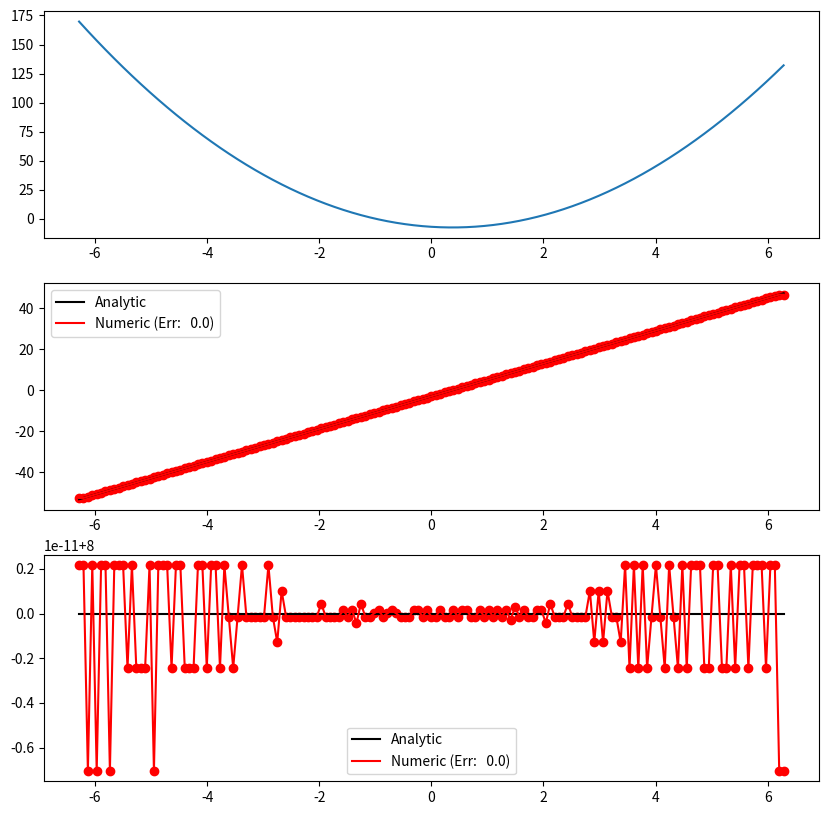

Write the Python code that produced this figure.
#!/usr/bin/env python

import numpy as np
import matplotlib.pyplot as plt

# ----------------------------------------------------------------------
# Take first derivative of a function
# ----------------------------------------------------------------------

def first_derivative(f, x):

    """ Function that takes the first derivative

    Parameters
    ----------
    f - values of a function that is dependent on x -> f(x)
    x - the location of the point at which f(x) is evaluated

    Returns
    -------
    dfdx - the first derivative of f(x)

    Notes
    -----
    take the first derivative of f(x) here

    """

    dfdx = np.zeros(len(f))  # Initialize

    # Calculate
    twodx = x[2:] - x[:-2]
    dfdx[1:-1] = (f[2:] - f[:-2])/(twodx)

    # Boundary conditions
    dfdx[0] = dfdx[1]
    dfdx[-1] = dfdx[-2]

    return dfdx

# ----------------------------------------------------------------------
# Take second derivative of a function
# ----------------------------------------------------------------------

def second_derivative(f, x):

    """ Function that takes the second derivative

    Parameters
    ----------
    f - values of a function that is dependent on x -> f(x)
    x - the location of the point at which f(x) is evaluated

    Returns
    -------
    d2fdx2 - the second derivative of f(x)

    Notes
    -----
    take the second derivative of f(x) here

    """

    d2fdx2 = np.zeros(len(f))

    dx = x[1:-1]- x[2:]
    d2fdx2[1:-1] = (f[2:] + f[:-2] - 2*f[1:-1])/(dx**2)
    d2fdx2[0] = d2fdx2[1]
    d2fdx2[-1] = d2fdx2[-2]

    return d2fdx2

# ----------------------------------------------------------------------
# Get the analytic solution to f(x), dfdx(x) and d2fdx2(x)
# ----------------------------------------------------------------------

def analytic(x):

    """ Function that gets analytic solutions

    Parameters
    ----------
    x - the location of the point at which f(x) is evaluated

    Returns
    -------
    f - the function evaluated at x
    dfdx - the first derivative of f(x)
    d2fdx2 - the second derivative of f(x)

    Notes
    -----
    These are analytic solutions!

    """

    f = 4 * (x ** 2) - 3 * x - 7
    dfdx = 8 * x - 3
    d2fdx2 = np.zeros(len(f)) + 8.0

    return f, dfdx, d2fdx2

def analytic2(x):
    """My own analytic function
    """
    return np.exp(x)-3*x**2, np.exp(x)-6*x, np.exp(x)-6

# ----------------------------------------------------------------------
# Main code
# ----------------------------------------------------------------------
if __name__ == "__main__":

    # get figures:
    fig = plt.figure(figsize = (10,10))
    ax1 = fig.add_subplot(311)
    ax2 = fig.add_subplot(312)
    ax3 = fig.add_subplot(313)

    # define dx:
    dx = np.pi / 40

    # arange doesn't include last point, so add explicitely:
    x = np.arange(-2.0 * np.pi, 2.0 * np.pi + dx, dx)

    # get analytic solutions:
    f, a_dfdx, a_d2fdx2 = analytic(x)

    # get numeric first derivative:
    n_dfdx = first_derivative(f, x)

    # get numeric first derivative:
    n_d2fdx2 = second_derivative(f, x)

    # plot:

    ax1.plot(x, f)

    # plot first derivatives:
    error = np.sum(np.abs(n_dfdx - a_dfdx)) / len(n_dfdx)
    sError = ' (Err: %5.1f)' % error
    ax2.plot(x, a_dfdx, color = 'black', label = 'Analytic')
    ax2.plot(x, n_dfdx, color = 'red', label = 'Numeric'+ sError)
    ax2.scatter(x, n_dfdx, color = 'red')
    ax2.legend()

    error = np.sum(np.abs(n_d2fdx2 - a_d2fdx2)) / len(n_d2fdx2)
    sError = ' (Err: %5.1f)' % error
    ax3.plot(x, a_d2fdx2, color = 'black', label = 'Analytic')
    ax3.plot(x, n_d2fdx2, color = 'red', label = 'Numeric'+ sError)
    ax3.scatter(x, n_d2fdx2, color = 'red')
    ax3.legend()

    # plot second derivatives:
    
    plotfile = 'plot.png'
    print('writing : ',plotfile)    
    fig.savefig(plotfile)
    plt.close()
    
